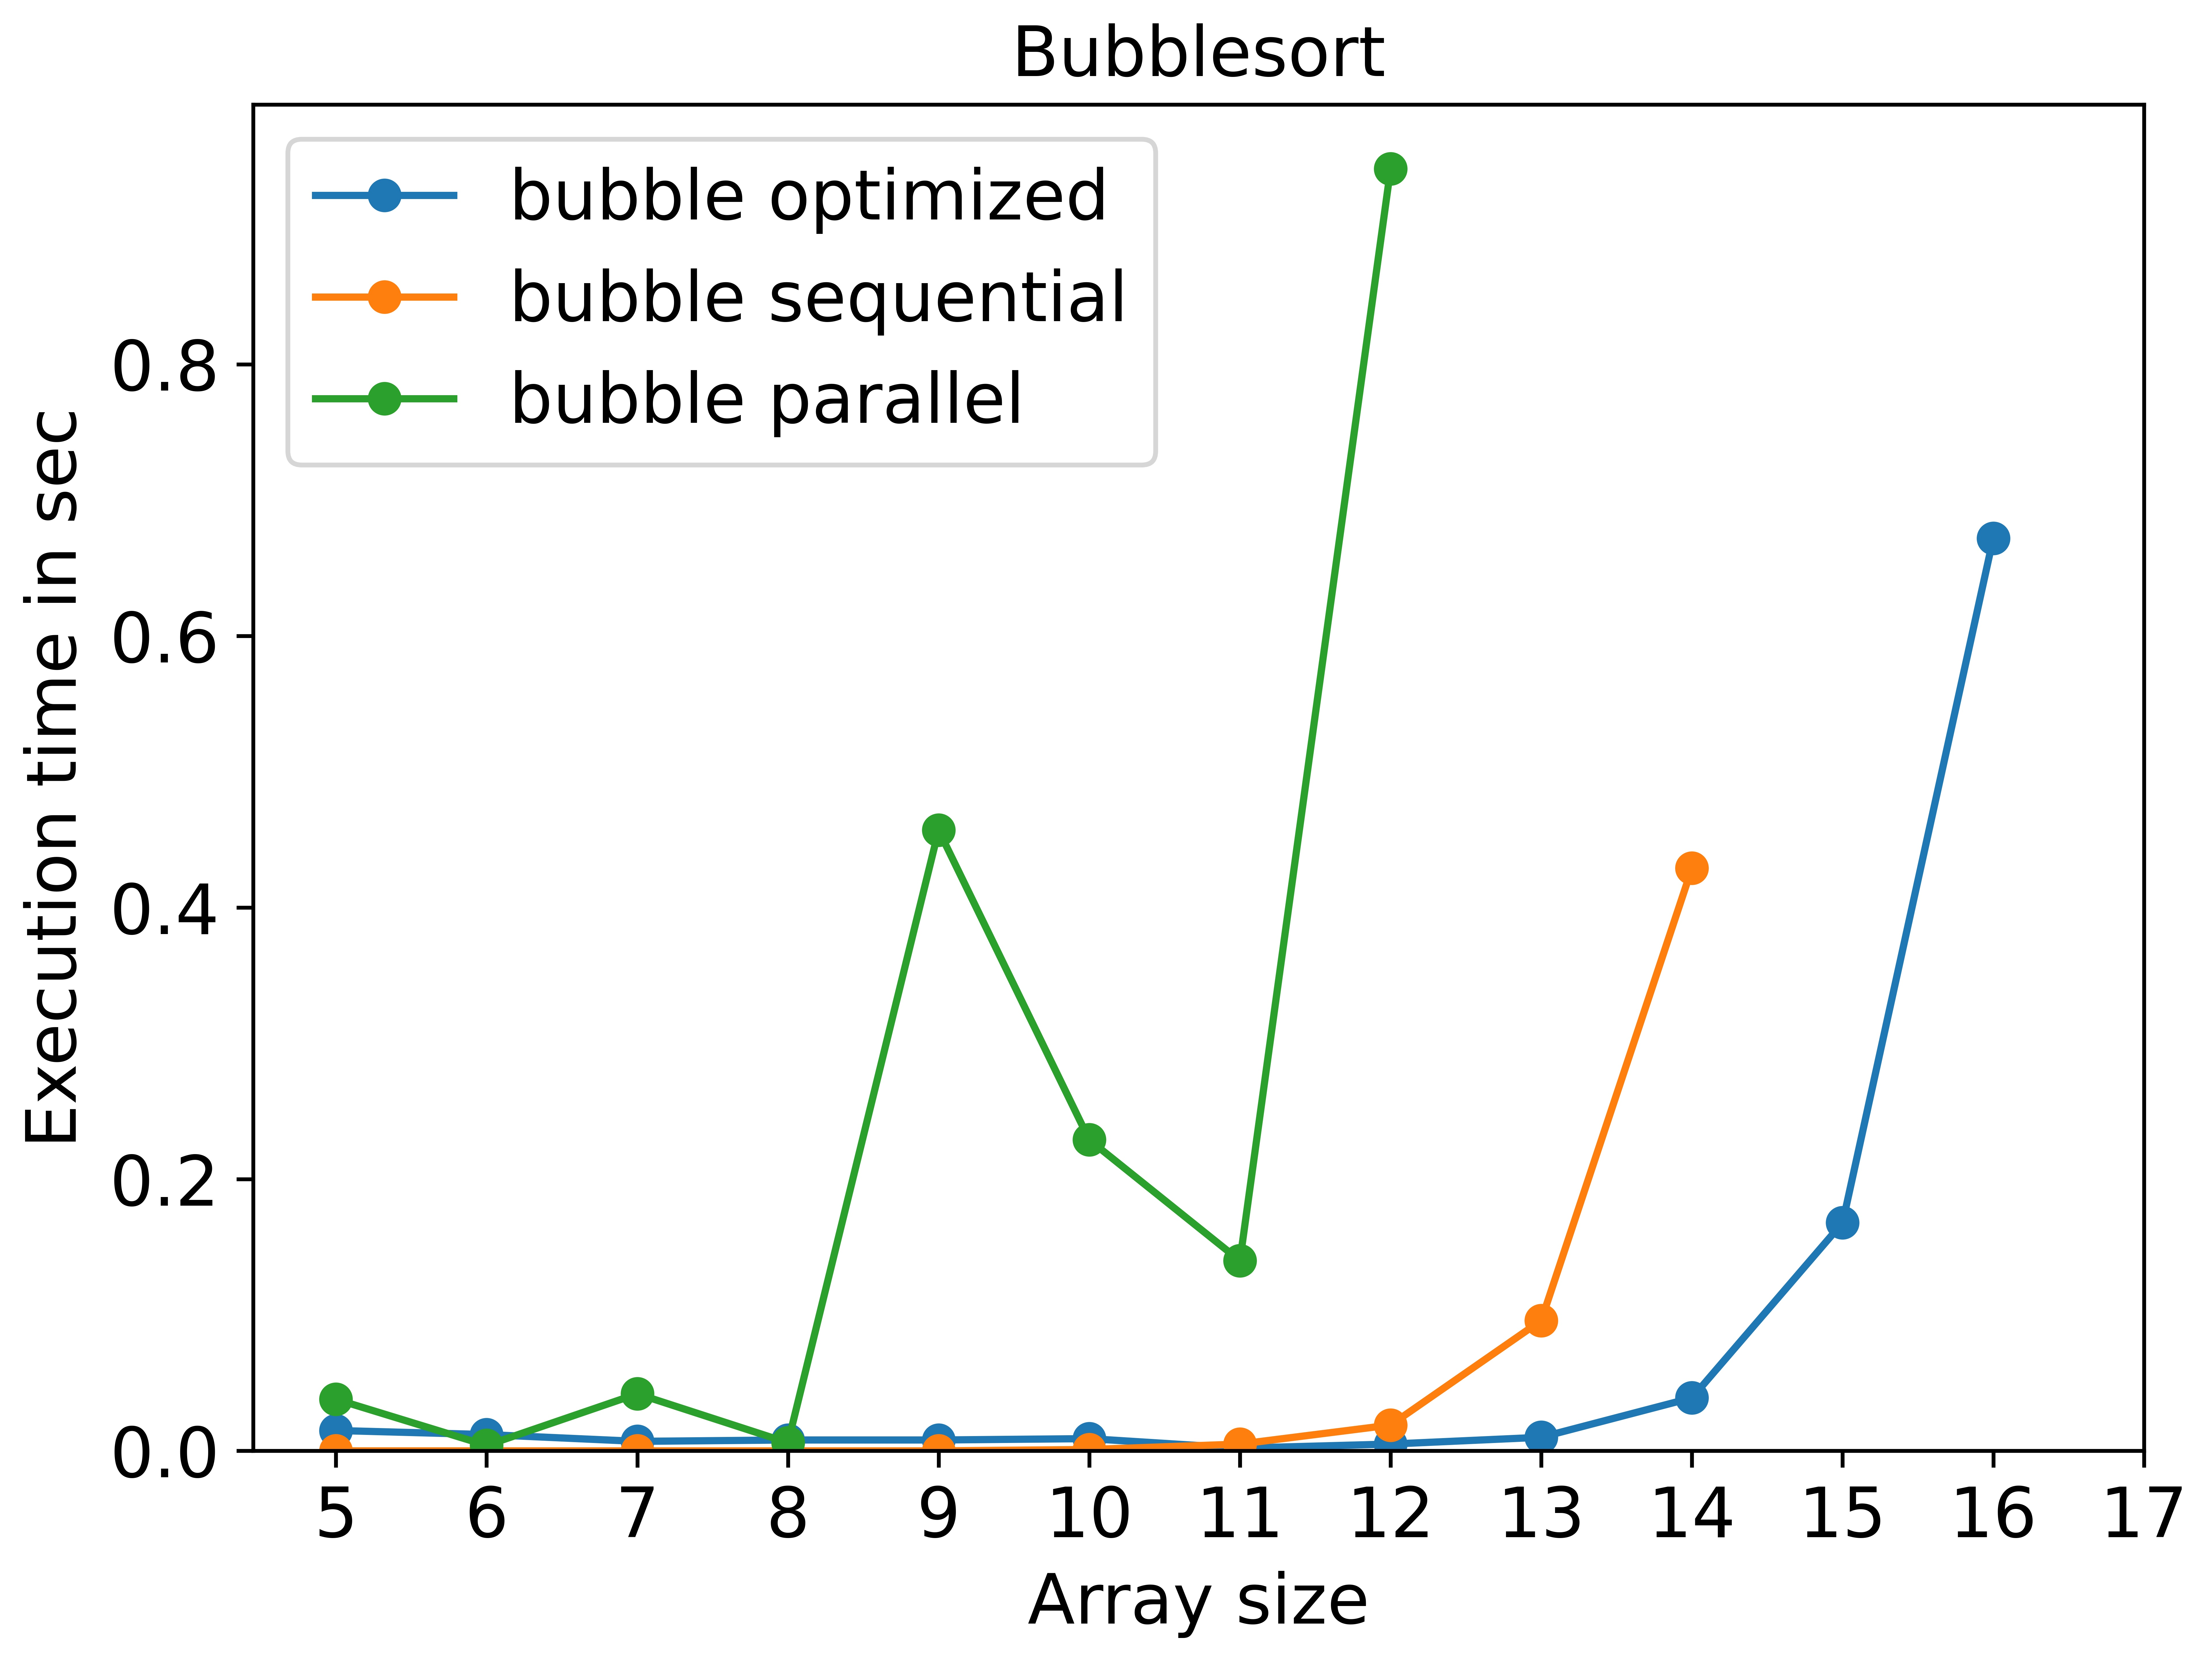

Source data for this figure (header and first rows):
array size; bubble optimized; bubble sequential; bubble parallel
5; 0.015; 0.000; 0.038
6; 0.012; 0.000; 0.004
7; 0.007; 0.000; 0.042
8; 0.008; 0.000; 0.006
9; 0.008; 0.000; 0.457
10; 0.009; 0.001; 0.229
11; 0.002; 0.005; 0.140
12; 0.005; 0.019; 0.944
13; 0.010; 0.096; 
14; 0.039; 0.429; 
15; 0.168; ; 
16; 0.672; ; 
17; ; ; 
